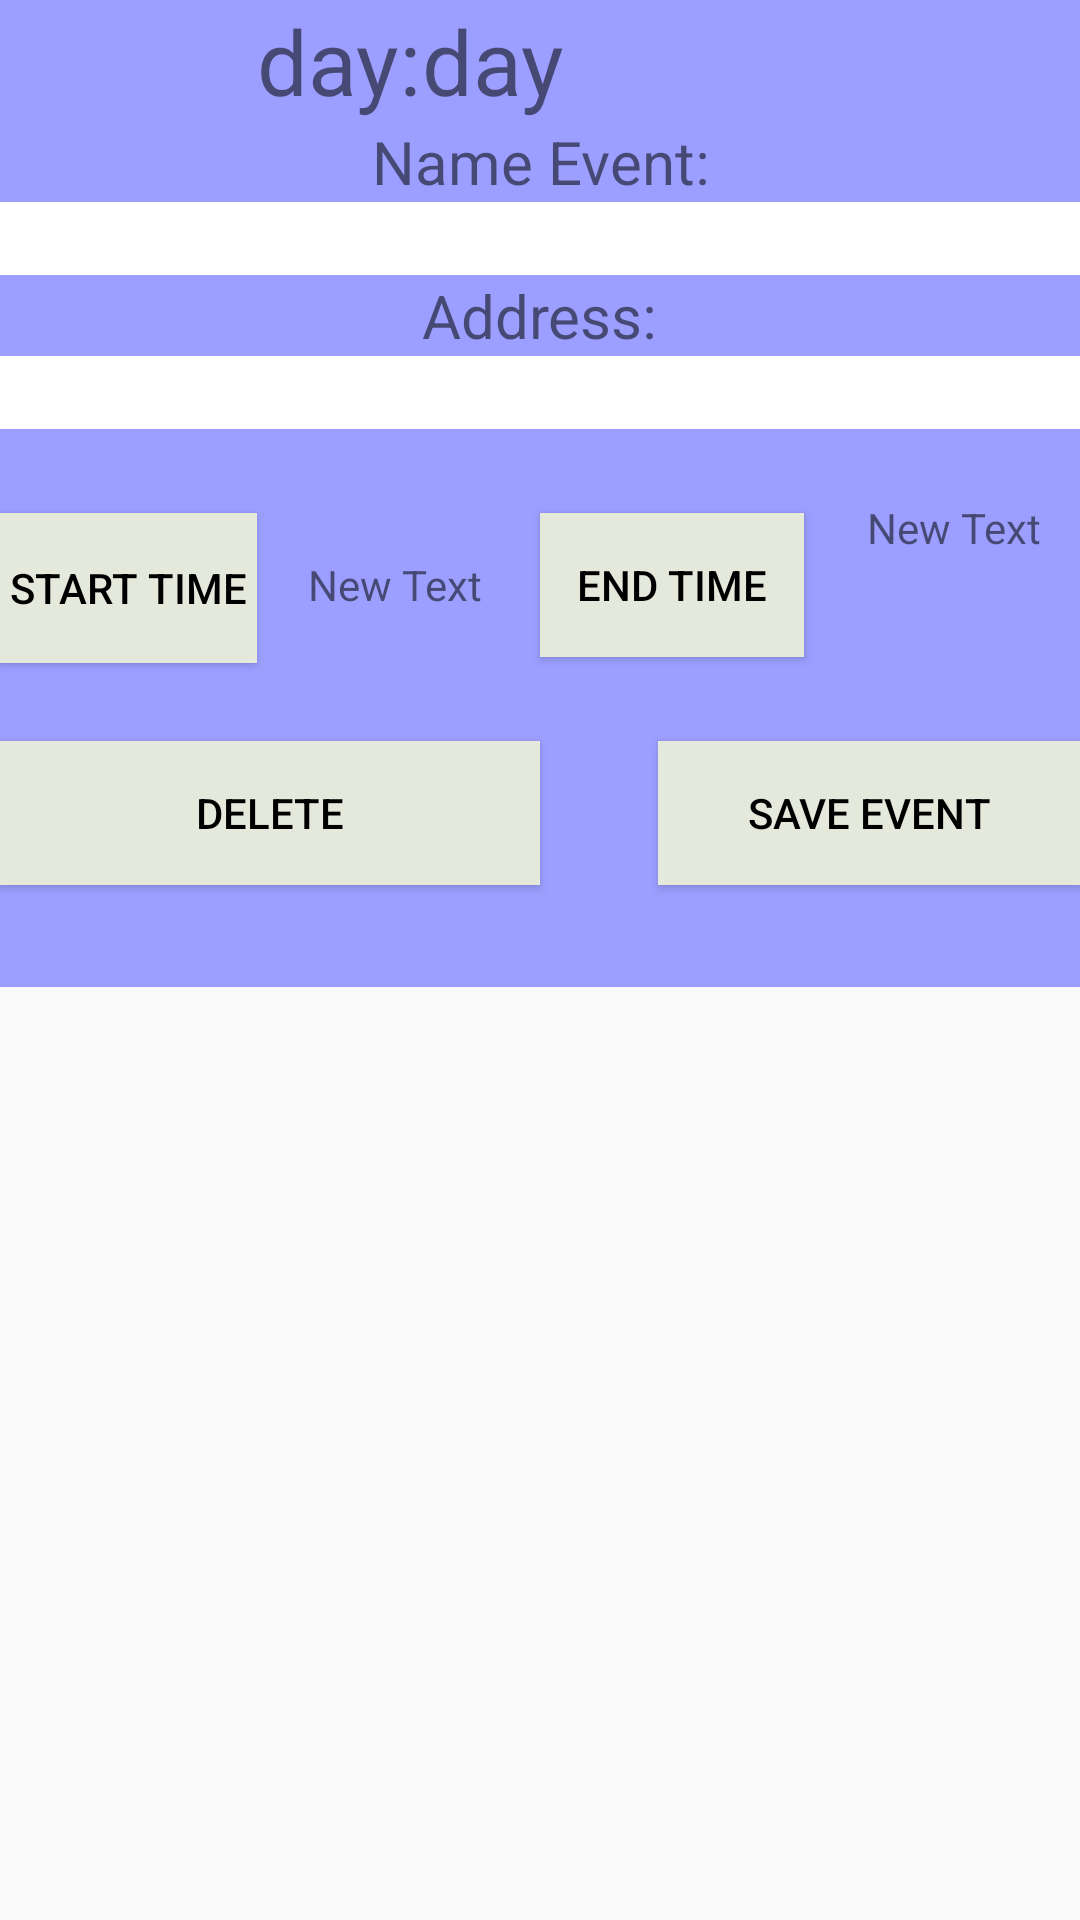

Write the Android layout XML for this screen, with the resource values it uses.
<!-- AndroidManifest.xml: application theme AppTheme -->
<!-- res/layout/schedule_event.xml -->
<?xml version="1.0" encoding="utf-8"?>
<LinearLayout xmlns:android="http://schemas.android.com/apk/res/android"
    android:layout_width="match_parent" android:layout_height="match_parent">

    <RelativeLayout
        android:layout_width="match_parent"
        android:layout_height="329dp"
        android:background="#ff9c9fff"
        android:id="@+id/window">
        <TextView
            android:layout_width="wrap_content"
            android:layout_height="wrap_content"
            android:text="Name Event:"
            android:id="@+id/textView1"
            android:textSize="20sp"
            android:gravity="center"
            android:layout_below="@+id/textView16"
            android:layout_centerHorizontal="true" />

        <TextView
            android:layout_width="wrap_content"
            android:layout_height="wrap_content"
            android:text="day:"
            android:id="@+id/textView16"
            android:textSize="30sp"
            android:layout_alignParentTop="true"
            android:layout_toStartOf="@+id/textView20" />

        <EditText
            android:layout_width="wrap_content"
            android:layout_height="wrap_content"
            android:id="@+id/event_name"
            android:background="#ffffffff"
            android:layout_below="@+id/textView1"
            android:layout_alignParentStart="true"
            android:layout_alignParentEnd="true" />

        <Button
            android:layout_width="180dp"
            android:layout_height="wrap_content"
            android:text="Save event"
            android:id="@+id/SaveEvent_btn"
            android:background="#ffe5e9db"
            android:onClick="SaveNewEvent"
            android:visibility="visible"
            android:textColor="#ff000000"
            android:layout_alignTop="@+id/Event_delete_btn"
            android:layout_toEndOf="@+id/textView20" />

        <TextView
            android:layout_width="wrap_content"
            android:layout_height="wrap_content"
            android:text="Address:"
            android:id="@+id/textView20"
            android:textSize="20sp"
            android:layout_below="@+id/event_name"
            android:layout_centerHorizontal="true" />

        <EditText
            android:layout_width="wrap_content"
            android:layout_height="wrap_content"
            android:id="@+id/event_address"
            android:background="#ffffffff"
            android:layout_below="@+id/textView20"
            android:layout_alignParentEnd="true"
            android:layout_alignParentStart="true" />

        <TextView
            android:layout_width="wrap_content"
            android:layout_height="wrap_content"
            android:id="@+id/eventday"
            android:textSize="30sp"
            android:layout_alignBaseline="@+id/textView16"
            android:layout_alignBottom="@+id/textView16"
            android:layout_toEndOf="@+id/textView16"
            android:text="day" />

        <Button
            android:layout_width="wrap_content"
            android:layout_height="50dp"
            android:text="start time"
            android:id="@+id/start_time_btn"
            android:textColor="#ff000000"
            android:background="#ffe5e9db"
            android:onClick="chooseTime"
            android:layout_alignBaseline="@+id/end_time_btn"
            android:layout_alignBottom="@+id/end_time_btn"
            android:layout_toStartOf="@+id/textView16" />

        <Button
            android:layout_width="wrap_content"
            android:layout_height="wrap_content"
            android:text="END TIME"
            android:id="@+id/end_time_btn"
            android:textColor="#ff000000"
            android:background="#ffe5e9db"
            android:onClick="chooseTime"
            android:layout_below="@+id/event_address"
            android:layout_toEndOf="@+id/Event_delete_btn"
            android:layout_marginTop="28dp" />

        <Button
            android:layout_width="180dp"
            android:layout_height="wrap_content"
            android:text="Delete"
            android:id="@+id/Event_delete_btn"
            android:background="#ffe5e9db"
            android:onClick="SaveNewEvent"
            android:visibility="visible"
            android:textColor="#ff000000"
            android:layout_below="@+id/start_time_btn"
            android:layout_alignParentStart="true"
            android:layout_marginTop="26dp" />

        <TextView
            android:layout_width="wrap_content"
            android:layout_height="wrap_content"
            android:text="New Text"
            android:id="@+id/event_start_txt"
            android:layout_marginStart="17dp"
            android:layout_alignBaseline="@+id/end_time_btn"
            android:layout_alignBottom="@+id/end_time_btn"
            android:layout_toEndOf="@+id/start_time_btn" />

        <TextView
            android:layout_width="wrap_content"
            android:layout_height="wrap_content"
            android:text="New Text"
            android:id="@+id/event__end_txt"
            android:layout_marginStart="21dp"
            android:layout_above="@+id/event_start_txt"
            android:layout_toEndOf="@+id/end_time_btn" />

    </RelativeLayout>

</LinearLayout>
<!-- resources referenced by this layout -->
<resources>
  <style name="AppTheme" parent="Theme.AppCompat.Light.NoActionBar">
          <item name="android:timePickerStyle">@style/Widget.TimePicker</item>
      </style>
  <style name="Widget.TimePicker">
          <item name="android:timePickerMode">spinner</item>
      </style>
</resources>
